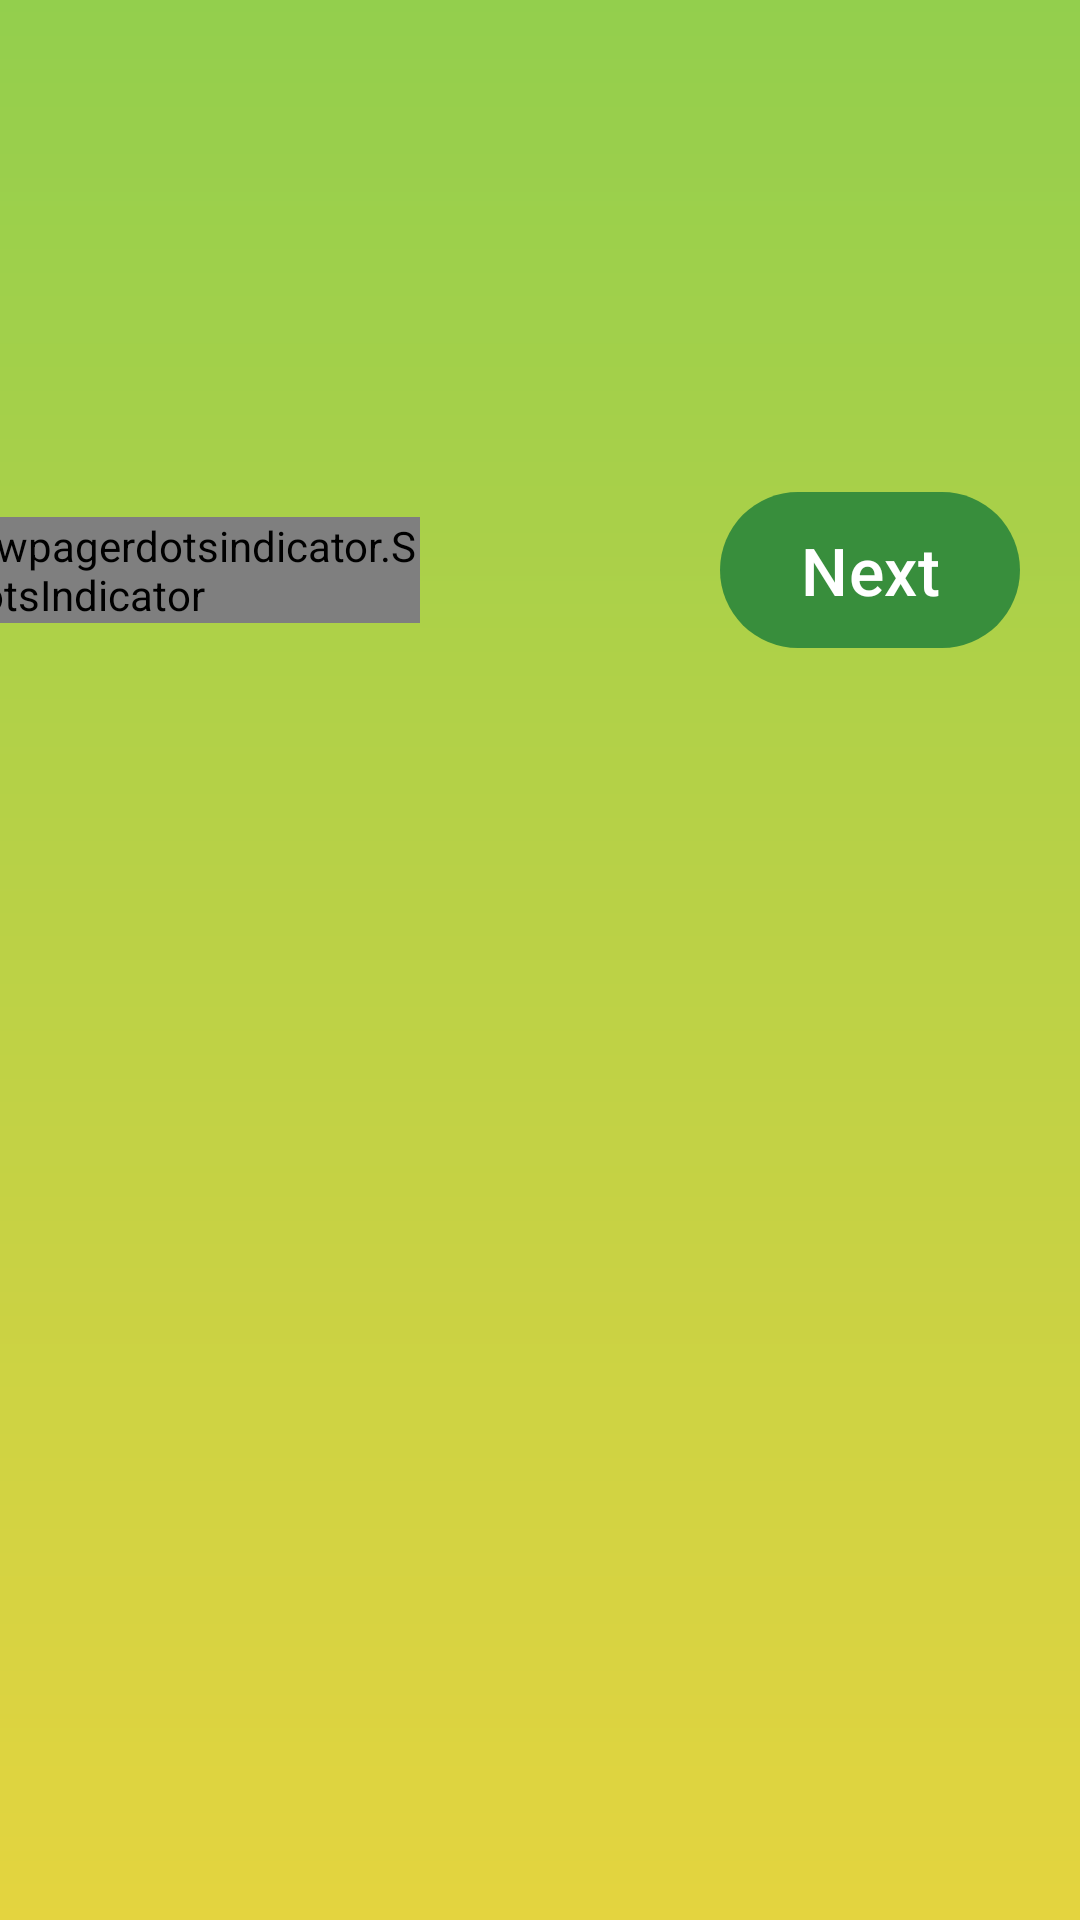

Write the Android layout XML for this screen, with the resource values it uses.
<!-- AndroidManifest.xml: application theme AppTheme -->
<!-- res/layout/activity_on_boarding.xml -->
<?xml version="1.0" encoding="utf-8"?>
<LinearLayout xmlns:android="http://schemas.android.com/apk/res/android"
    xmlns:app="http://schemas.android.com/apk/res-auto"
    xmlns:tools="http://schemas.android.com/tools"
    android:layout_width="match_parent"
    android:layout_height="match_parent"
    android:orientation="vertical"
    android:background="@drawable/onboard_bg"
    tools:context=".activities.OnBoardingActivity">

    <androidx.viewpager2.widget.ViewPager2
        android:layout_marginTop="80dp"
        android:id="@+id/pager_onboard"
        android:layout_width="match_parent"
        android:layout_height="wrap_content"
        android:layout_marginBottom="60dp"/>

    <LinearLayout
        android:layout_width="match_parent"
        android:layout_height="wrap_content"
        android:layout_marginTop="20dp"
        android:gravity="right">
        <com.tbuonomo.viewpagerdotsindicator.SpringDotsIndicator
            android:layout_width="wrap_content"
            android:layout_height="wrap_content"
            android:layout_gravity="center_vertical"
            android:layout_marginRight="100dp"
            android:id="@+id/dots"
            />
        <com.google.android.material.button.MaterialButton
            android:id="@+id/next_btn"
            android:layout_width="100dp"
            android:layout_height="60dp"
            android:layout_gravity="right"
            android:text="Next"
            android:textSize="22sp"
            android:padding="5dp"
            android:layout_marginRight="20dp"
            android:gravity="center"
            />

    </LinearLayout>


</LinearLayout>
<!-- resources referenced by this layout -->
<resources>
  <!-- drawable onboard_bg (drawable) -->
  <?xml version="1.0" encoding="utf-8"?>
  <shape xmlns:android="http://schemas.android.com/apk/res/android">
      <gradient
          android:startColor="#93CF4D"
          android:endColor="#E4D43F"
          android:angle="270"
          />
  </shape>
  <style name="AppTheme" parent="Theme.Material3.DayNight.NoActionBar">
          
          <item name="colorPrimary">@color/colorPrimary</item>
          <item name="colorPrimaryVariant">@color/colorPrimaryVariant</item>
          <item name="colorOnPrimary">@color/white</item>
  
          
          <item name="colorSecondary">@color/white</item>
          <item name="colorSecondaryVariant">@color/white</item>
          <item name="colorOnSecondary">@color/colorPrimaryVariant</item>
  
          
          <item name="android:colorBackground">@color/colorBackground</item>
          <item name="colorOnBackground">@color/colorPrimaryVariant</item>
  
          
          <item name="colorSurface">#FF5722</item>
          <item name="colorOnSurface">@color/colorPrimaryVariant</item>
  
          
          <item name="android:textColor">@color/white</item>
  
          
          <item name="android:windowLightStatusBar">true</item>
  
          
          <item name="android:statusBarColor">@color/colorPrimaryVariant</item>
          <item name="android:enforceStatusBarContrast" tools:targetApi="q">true</item>
  
          <item name="android:windowContentTransitions">true</item>
      </style>
  <color name="colorPrimary">#388E3C</color>
  <color name="colorPrimaryVariant">#2C6E2F</color>
  <color name="white">#FFFFFFFF</color>
  <color name="colorBackground">#F5F5F5</color>
</resources>
